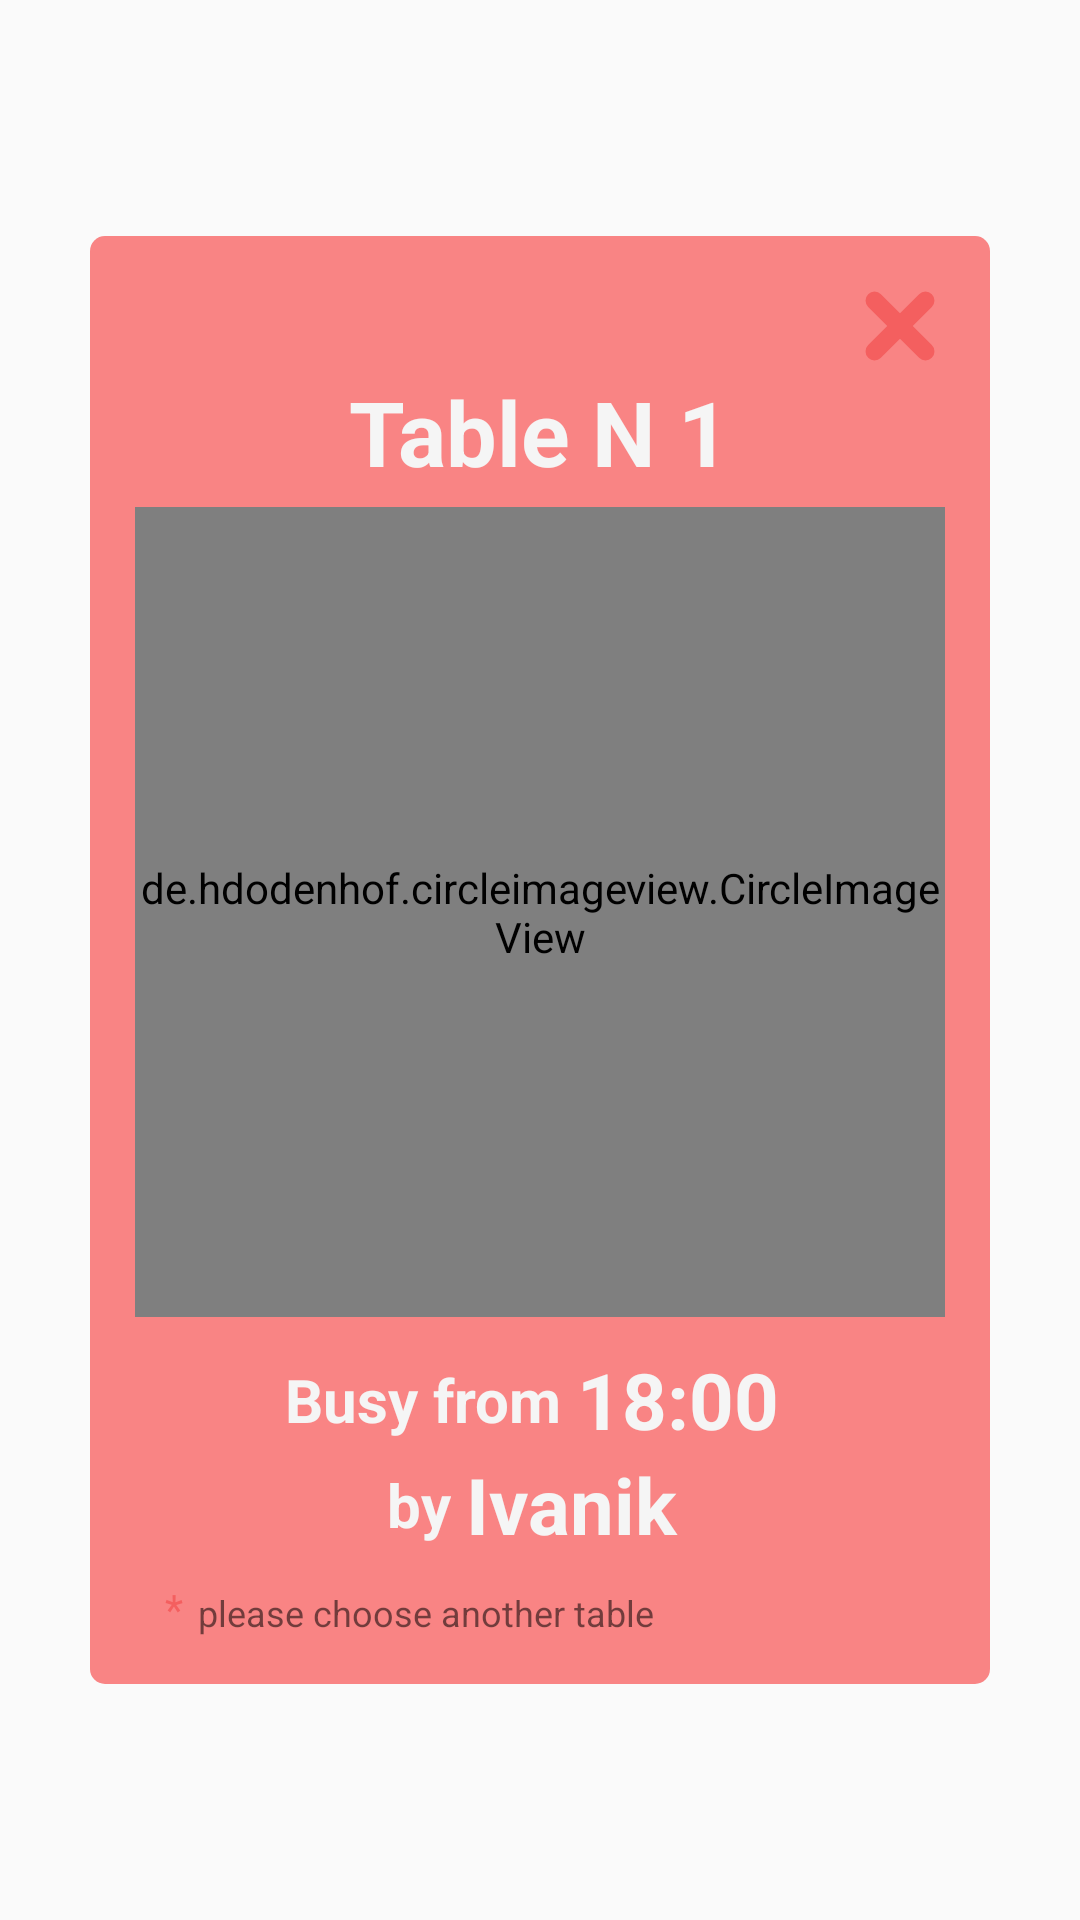

Android layout source for this screen:
<!-- AndroidManifest.xml: application theme noActionBar -->
<!-- res/layout/reservation_busy_table_alert.xml -->
<?xml version="1.0" encoding="utf-8"?>
<LinearLayout xmlns:android="http://schemas.android.com/apk/res/android"
    android:layout_width="match_parent"
    android:layout_height="match_parent"
    android:gravity="center"
    android:background="@android:color/transparent"
    xmlns:app="http://schemas.android.com/apk/res-auto">

    <LinearLayout
        android:padding="15dp"
        android:layout_width="300dp"
        android:layout_height="wrap_content"
        android:background="@drawable/modal_window_background_busy_table"
        android:orientation="vertical"
        android:gravity="center"
        >

        <ImageButton
            android:layout_gravity="right"
            android:id="@+id/cancel_button"
            android:layout_width="30dp"
            android:layout_height="30dp"
            android:src="@drawable/delete_item_cart"
            android:background="@android:color/transparent"
            android:scaleType="center"
            />

        <TextView
            android:id="@+id/table_num"
            android:layout_width="wrap_content"
            android:layout_height="wrap_content"
            android:text="Table N 1"
            android:textSize="30sp"
            android:textStyle="bold"
            android:textColor="#f5f5f5"
            />

        <de.hdodenhof.circleimageview.CircleImageView
            android:id="@+id/table_in_circle"
            android:layout_width="270dp"
            android:layout_height="270dp"
            android:src="@drawable/table"
            android:layout_marginTop="5dp"
            />

        <LinearLayout
            android:layout_width="match_parent"
            android:layout_height="wrap_content"
            android:layout_marginTop="10dp"
            android:orientation="horizontal"
            android:gravity="center"
            >

            <TextView
                android:layout_width="wrap_content"
                android:layout_height="wrap_content"
                android:text="@string/busy_from"
                android:textSize="20sp"
                android:textStyle="bold"
                android:textColor="#f5f5f5"
                />

            <TextView
                android:id="@+id/time_busy"
                android:layout_width="wrap_content"
                android:layout_height="wrap_content"
                android:text="18:00"
                android:textSize="26sp"
                android:textStyle="bold"
                android:textColor="#f5f5f5"
                android:paddingHorizontal="5dp"
                />

        </LinearLayout>

        <LinearLayout
            android:layout_width="match_parent"
            android:layout_height="wrap_content"
            android:layout_marginBottom="10dp"
            android:orientation="horizontal"
            android:gravity="center"
            >

            <TextView
                android:layout_width="wrap_content"
                android:layout_height="wrap_content"
                android:text="@string/by"
                android:textSize="20sp"
                android:textStyle="bold"
                android:textColor="#f5f5f5"
                />

            <TextView
                android:id="@+id/name_busy"
                android:layout_width="wrap_content"
                android:layout_height="wrap_content"
                android:text="Ivanik"
                android:textSize="26sp"
                android:textStyle="bold"
                android:textColor="#f5f5f5"
                android:paddingHorizontal="5dp"
                />

        </LinearLayout>


        <LinearLayout
            android:layout_width="match_parent"
            android:layout_height="wrap_content"
            android:gravity="center_vertical"
            android:orientation="horizontal">

            <TextView
                android:layout_width="wrap_content"
                android:layout_height="wrap_content"
                android:layout_marginEnd="5dp"
                android:layout_marginStart="10dp"
                android:layout_marginTop="-2dp"
                android:text="*"
                android:textColor="#f45f5f" />

            <TextView
                android:layout_width="wrap_content"
                android:layout_height="wrap_content"
                android:text="@string/busy_table_hint"
                android:textSize="12sp" />

        </LinearLayout>



    </LinearLayout>

</LinearLayout>
<!-- resources referenced by this layout -->
<resources>
  <!-- drawable delete_item_cart (drawable) -->
  <?xml version="1.0" encoding="utf-8"?>
  <layer-list xmlns:android="http://schemas.android.com/apk/res/android">
      <item>
          <rotate
              android:fromDegrees="45"
              android:pivotX="50%"
              android:pivotY="50%">
  
              <shape xmlns:android="http://schemas.android.com/apk/res/android" android:shape="rectangle" >
                  <corners
                      android:radius="10dp"
                      />
                  <solid
                      android:color="#f45f5f"
                      />
                  <padding
                      android:left="0dp"
                      android:top="0dp"
                      android:right="0dp"
                      android:bottom="0dp"
                      />
                  <size
                      android:width="30dp"
                      android:height="6dp"
                      />
  
  
              </shape>
          </rotate>
      </item>
  
      <item>
          <rotate
              android:fromDegrees="-45"
              android:pivotX="50%"
              android:pivotY="50%">
  
              <shape xmlns:android="http://schemas.android.com/apk/res/android" android:shape="rectangle" >
                  <corners
                      android:radius="10dp"
                      />
                  <solid
                      android:color="#f45f5f"
                      />
                  <padding
                      android:left="0dp"
                      android:top="0dp"
                      android:right="0dp"
                      android:bottom="0dp"
                      />
                  <size
                      android:width="30dp"
                      android:height="6dp"
                      />
  
  
              </shape>
          </rotate>
      </item>
  
  </layer-list>
  <!-- drawable modal_window_background_busy_table (drawable) -->
  <?xml version="1.0" encoding="utf-8"?>
  <layer-list xmlns:android="http://schemas.android.com/apk/res/android"
      android:shape="rectangle" >
      <item>
          <shape >
              <corners
                  android:radius="5dp"
                  />
              <solid
                  android:color="#f98484"
  
                  />
              <padding
                  android:left="0dp"
                  android:top="0dp"
                  android:right="0dp"
                  android:bottom="0dp"
                  />
  
          </shape>
      </item>
  
  
  
  </layer-list>
  <!-- drawable table: jpg bitmap (drawable, 34735 bytes) -->
  <string name="busy_from">Busy from</string>
  <string name="busy_table_hint">please choose another table</string>
  <string name="by">by</string>
  <style name="noActionBar" parent="Base.Theme.AppCompat.Light.DarkActionBar">
          <item name="windowActionBar">false</item>
          <item name="windowNoTitle">true</item>
          <item name="android:windowAnimationStyle">@null</item>
          <item name="colorPrimaryDark">@color/colorPrimaryDark</item>
      </style>
  <color name="colorPrimaryDark">#bf9008</color>
</resources>
